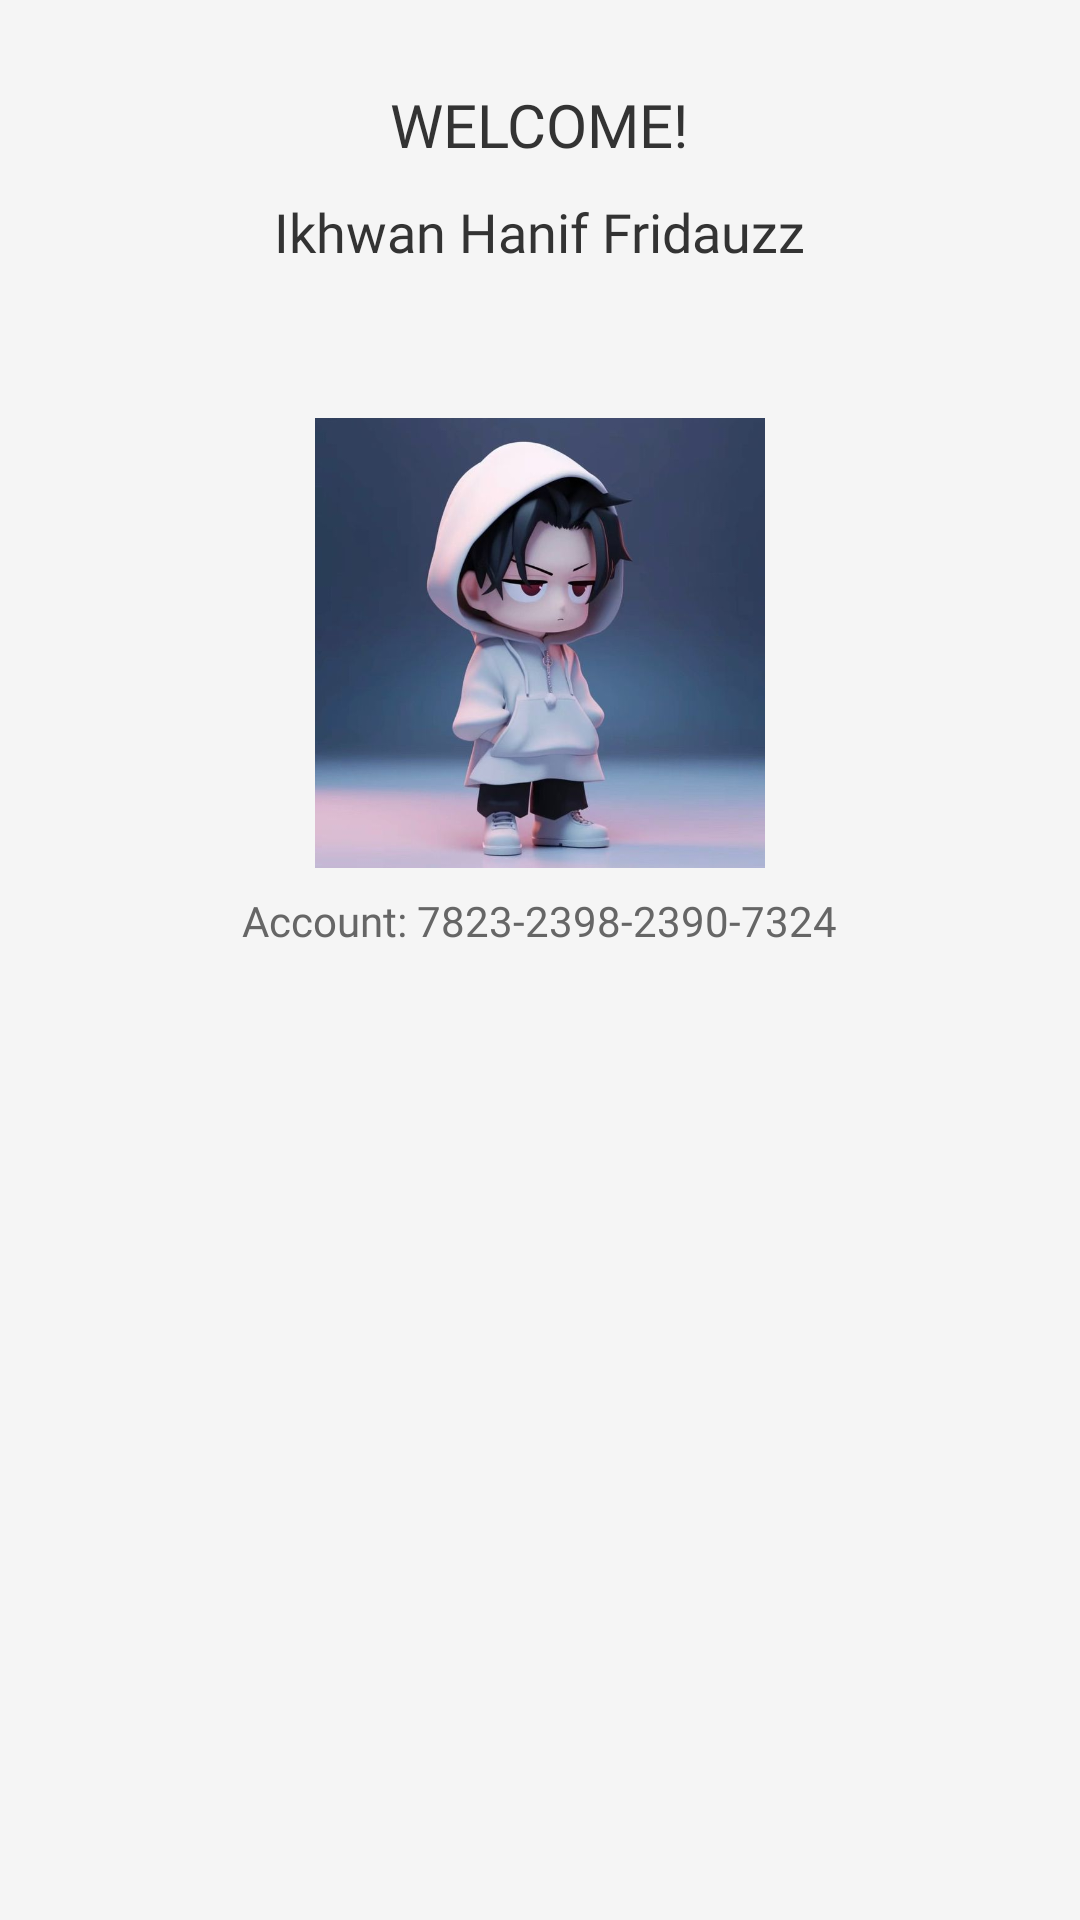

This screen was rendered from an Android layout file. Write that file and the resources it references.
<!-- AndroidManifest.xml: application theme Theme.TUGAS_PPPB10_SYAHLA -->
<!-- res/layout/fragment_profile.xml -->
<?xml version="1.0" encoding="utf-8"?>
<RelativeLayout xmlns:android="http://schemas.android.com/apk/res/android"
    android:layout_width="match_parent"
    android:layout_height="match_parent"
    android:padding="16dp"
    android:background="#F5F5F5">

    <TextView
        android:id="@+id/welcome"
        android:layout_width="wrap_content"
        android:layout_height="wrap_content"
        android:layout_centerHorizontal="true"
        android:layout_marginTop="12dp"
        android:text="WELCOME!"
        android:textSize="20sp"
        android:textColor="#333333"
        android:fontFamily="@font/poppins_bold" />

    <TextView
        android:id="@+id/userName"
        android:layout_width="wrap_content"
        android:layout_height="wrap_content"
        android:layout_below="@id/welcome"
        android:layout_centerHorizontal="true"
        android:layout_marginTop="10dp"
        android:text="Ikhwan Hanif Fridauzz"
        android:textSize="18sp"
        android:textColor="#333333"
        android:fontFamily="@font/poppins_bold" />


    
    <ImageView
        android:id="@+id/profilePicture"
        android:layout_width="150dp"
        android:layout_height="150dp"
        android:layout_below="@id/userName"
        android:layout_centerHorizontal="true"
        android:src="@drawable/profile"
        android:scaleType="centerCrop"
        android:layout_marginTop="50dp" />


    <TextView
        android:id="@+id/accountNumber"
        android:layout_width="wrap_content"
        android:layout_height="wrap_content"
        android:layout_below="@id/profilePicture"
        android:layout_centerHorizontal="true"
        android:layout_marginTop="8dp"
        android:text="Account: 7823-2398-2390-7324"
        android:textSize="14sp"
        android:textColor="#666666"
        android:fontFamily="@font/poppins_regular" />

</RelativeLayout>
<!-- resources referenced by this layout -->
<resources>
  <!-- drawable profile: jpeg bitmap (drawable, 32665 bytes) -->
  <style name="Theme.TUGAS_PPPB10_SYAHLA" parent="Base.Theme.TUGAS_PPPB10_SYAHLA" />
  <style name="Base.Theme.TUGAS_PPPB10_SYAHLA" parent="Theme.Material3.DayNight.NoActionBar">
          
          
      </style>
</resources>
